Run: headless pygame with SDL's dummy video driver; simulated clock (each Clock.tick advances the game by its frame time, no real sleeping); random seed 0; keys injected as events and as key.get_pressed() state; mouse plan: one left click at the window centre at the start of phase 2, then a move to the lower-right quarter at the start of phase 3.
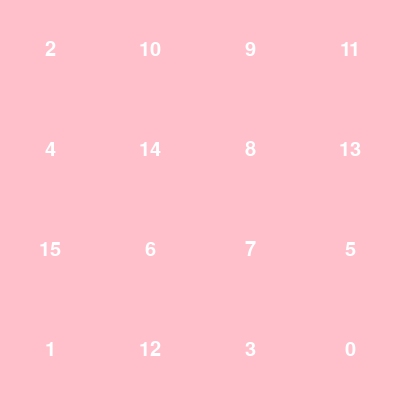
Frame 1 of 4 · flips 1–60 · no input
Frame 2 of 4 · flips 61–180 · clicked the window centre · tapped SPACE, RETURN · held RIGHT (→), D · screen unchanged from frame 1, image omitted
Frame 3 of 4 · flips 181–300 · moved the mouse to the lower-right quarter · held DOWN (↓), S · screen unchanged from frame 2, image omitted
Frame 4 of 4 · flips 301–420 · held LEFT (←), A, UP (↑), W · screen unchanged from frame 3, image omitted

The pygame program that drew these frames:

import pygame
import random

# Initialize pygame
pygame.init()

# Constants
WIDTH, HEIGHT = 400, 400
ROWS, COLS = 4, 4
TILE_SIZE = WIDTH // COLS

# Colors
WHITE = (255, 255, 255)
BLACK = ("pink")

# Create the game board
board = [[i + j * COLS for i in range(COLS)] for j in range(ROWS)]
empty_row, empty_col = ROWS - 1, COLS - 1  # Position of the empty tile

# Shuffle the board
for _ in range(1000):
    direction = random.choice(['up', 'down', 'left', 'right'])
    if direction == 'up' and empty_row > 0:
        board[empty_row][empty_col], board[empty_row - 1][empty_col] = board[empty_row - 1][empty_col], board[empty_row][empty_col]
        empty_row -= 1
    elif direction == 'down' and empty_row < ROWS - 1:
        board[empty_row][empty_col], board[empty_row + 1][empty_col] = board[empty_row + 1][empty_col], board[empty_row][empty_col]
        empty_row += 1
    elif direction == 'left' and empty_col > 0:
        board[empty_row][empty_col], board[empty_row][empty_col - 1] = board[empty_row][empty_col - 1], board[empty_row][empty_col]
        empty_col -= 1
    elif direction == 'right' and empty_col < COLS - 1:
        board[empty_row][empty_col], board[empty_row][empty_col + 1] = board[empty_row][empty_col + 1], board[empty_row][empty_col]
        empty_col += 1

# Initialize the screen
screen = pygame.display.set_mode((WIDTH, HEIGHT))
pygame.display.set_caption("Sliding Puzzle")

# Main loop
running = True
while running:
    screen.fill(WHITE)

    # Draw tiles
    for row in range(ROWS):
        for col in range(COLS):
            tile = board[row][col]
            if tile != ROWS * COLS:
                pygame.draw.rect(screen, BLACK, (col * TILE_SIZE, row * TILE_SIZE, TILE_SIZE, TILE_SIZE))
                font = pygame.font.Font(None, 30)
                text = font.render(str(tile), True, WHITE)
                text_rect = text.get_rect(center=(col * TILE_SIZE + TILE_SIZE // 2, row * TILE_SIZE + TILE_SIZE // 2))
                screen.blit(text, text_rect)

    # Handle events
    for event in pygame.event.get():
        if event.type == pygame.QUIT:
            running = False
        elif event.type == pygame.MOUSEBUTTONDOWN:
            mouse_x, mouse_y = pygame.mouse.get_pos()
            clicked_row, clicked_col = mouse_y // TILE_SIZE, mouse_x // TILE_SIZE
            if abs(clicked_row - empty_row) + abs(clicked_col - empty_col) == 1:
                board[clicked_row][clicked_col], board[empty_row][empty_col] = board[empty_row][empty_col], board[clicked_row][clicked_col]
                empty_row, empty_col = clicked_row, clicked_col

    # Check for win condition
    if all(board[row][col] == col + row * COLS + 1 for row in range(ROWS) for col in range(COLS - 1)):
        font = pygame.font.Font(None, 50)
        text = font.render("You Win!", True, BLACK)
        text_rect = text.get_rect(center=(WIDTH // 2, HEIGHT // 2))
        screen.blit(text, text_rect)

    pygame.display.flip()

# Quit pygame
pygame.quit()
